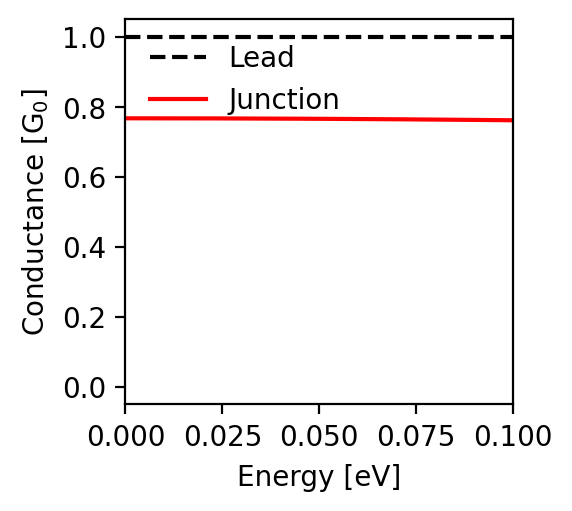

The data file committed next to this chart (first rows):
energy; conductance
-0.1; 0.762
-0.0998; 0.762
-0.0996; 0.762
-0.0994; 0.762
-0.0992; 0.762
-0.099; 0.762
-0.0988; 0.762
-0.0986; 0.762
-0.0984; 0.762
-0.0982; 0.762
-0.098; 0.762
-0.0978; 0.762
-0.0976; 0.762
-0.0974; 0.762
-0.0972; 0.762
-0.097; 0.762
-0.0968; 0.762
-0.0966; 0.762
-0.0964; 0.762
-0.0962; 0.762
-0.096; 0.762
-0.0958; 0.762
-0.0956; 0.762
-0.0954; 0.762
-0.0952; 0.762
-0.095; 0.762
-0.0948; 0.762
-0.0946; 0.763
-0.0944; 0.763
-0.0942; 0.763
-0.094; 0.763
-0.0938; 0.763
-0.0936; 0.763
-0.0934; 0.763
-0.0932; 0.763
-0.093; 0.763
-0.0928; 0.763
-0.0926; 0.763
-0.0924; 0.763
-0.0922; 0.763
-0.092; 0.763
-0.0918; 0.763
-0.0916; 0.763
-0.0914; 0.763
-0.0912; 0.763
-0.091; 0.763
-0.0908; 0.763
-0.0906; 0.763
-0.0904; 0.763
-0.0902; 0.763
-0.09; 0.763
-0.0898; 0.763
-0.0896; 0.763
-0.0894; 0.763
-0.0892; 0.763
-0.089; 0.763
-0.0888; 0.763
-0.0886; 0.763
-0.0884; 0.763
-0.0882; 0.763
... 941 more rows
